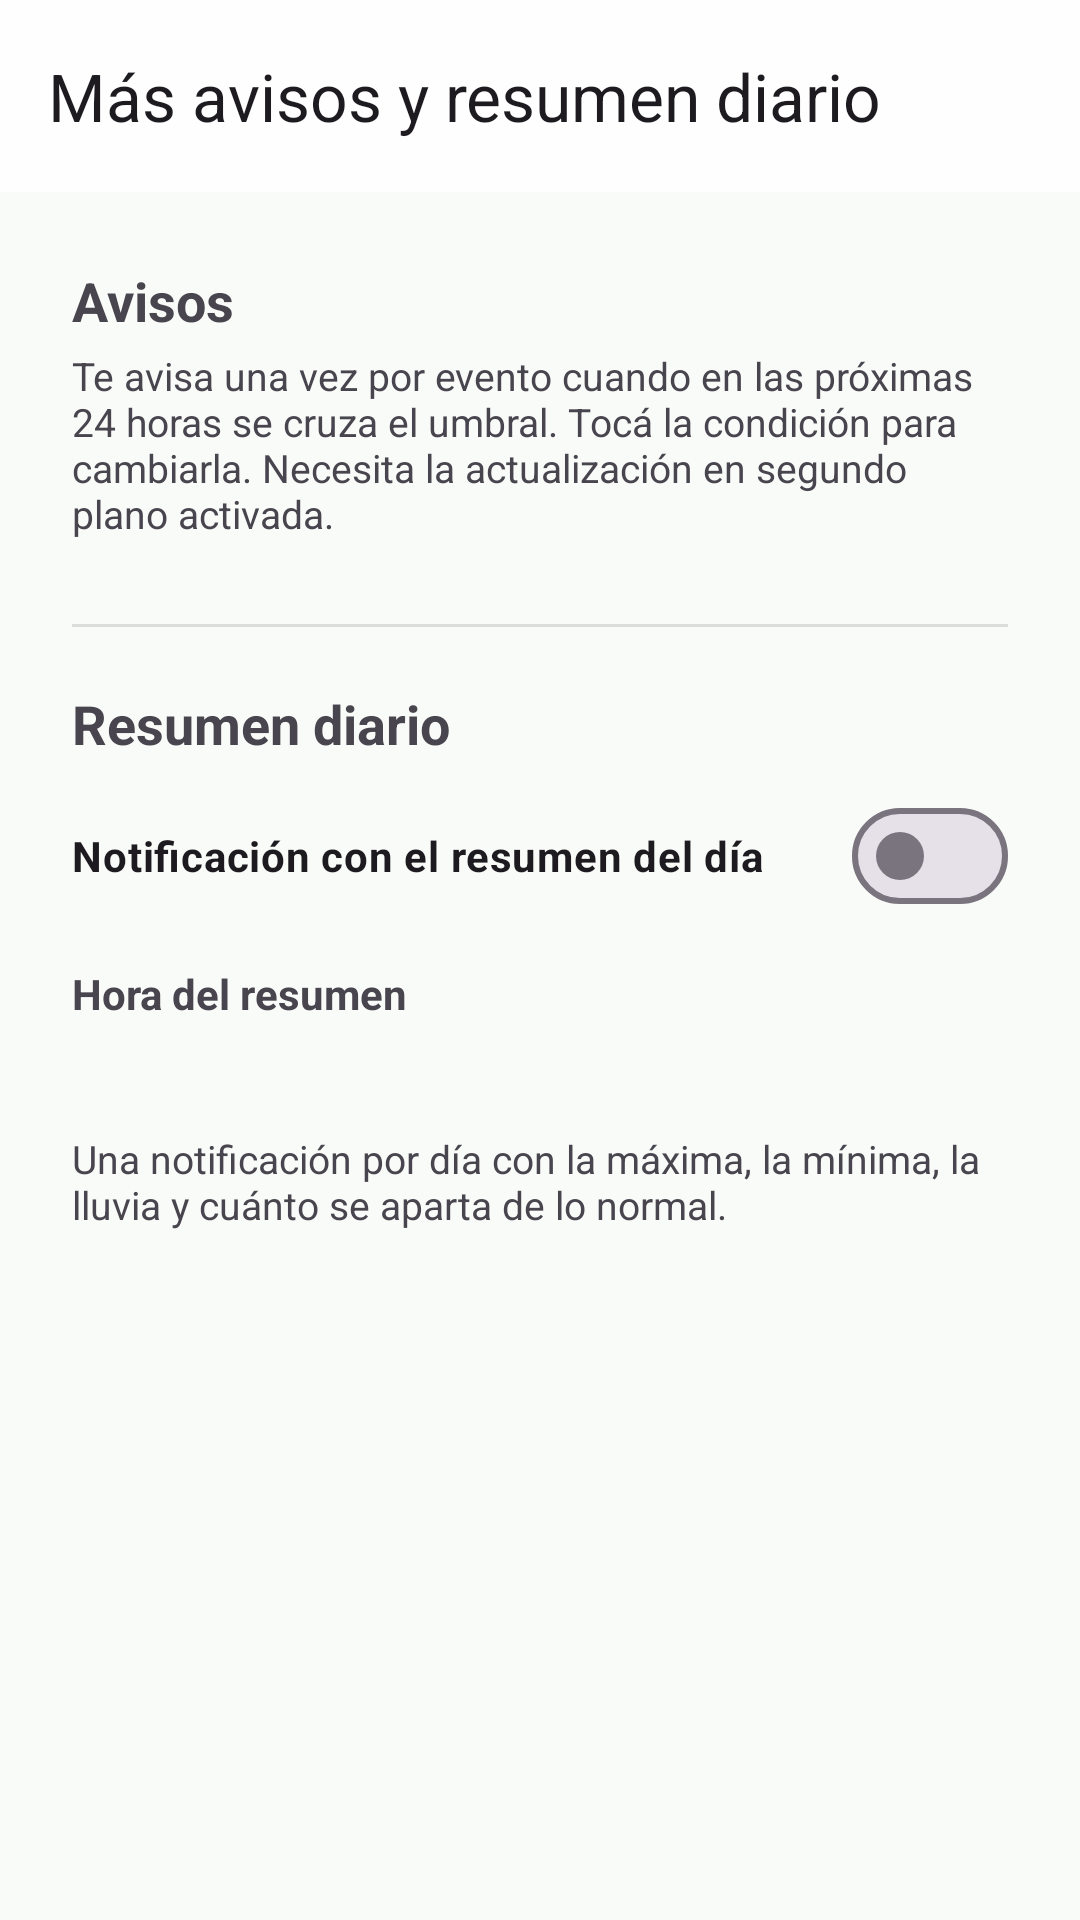

Layout XML and referenced resources for this Android screen:
<!-- AndroidManifest.xml: application theme Theme.MiClima.Green -->
<!-- res/layout/activity_alerts.xml -->
<?xml version="1.0" encoding="utf-8"?>
<LinearLayout xmlns:android="http://schemas.android.com/apk/res/android"
    xmlns:app="http://schemas.android.com/apk/res-auto"
    android:layout_width="match_parent"
    android:layout_height="match_parent"
    android:orientation="vertical">

    <com.google.android.material.appbar.AppBarLayout
        android:layout_width="match_parent"
        android:layout_height="wrap_content"
        android:fitsSystemWindows="true">

        <com.google.android.material.appbar.MaterialToolbar
            android:id="@+id/toolbar"
            android:layout_width="match_parent"
            android:layout_height="?attr/actionBarSize"
            app:title="@string/alerts_title" />

    </com.google.android.material.appbar.AppBarLayout>

    <ScrollView
        android:id="@+id/scroll"
        android:layout_width="match_parent"
        android:layout_height="0dp"
        android:layout_weight="1"
        android:clipToPadding="false">

        <LinearLayout
            android:layout_width="match_parent"
            android:layout_height="wrap_content"
            android:orientation="vertical"
            android:padding="24dp">

            <TextView
                android:layout_width="wrap_content"
                android:layout_height="wrap_content"
                android:text="@string/alerts_section"
                android:textSize="18sp"
                android:textStyle="bold" />

            <TextView
                android:layout_width="wrap_content"
                android:layout_height="wrap_content"
                android:layout_marginTop="4dp"
                android:layout_marginBottom="8dp"
                android:text="@string/alerts_desc"
                android:textColor="?android:attr/textColorSecondary"
                android:textSize="13sp" />

            <LinearLayout
                android:id="@+id/listAlerts"
                android:layout_width="match_parent"
                android:layout_height="wrap_content"
                android:orientation="vertical" />

            <View
                android:layout_width="match_parent"
                android:layout_height="1dp"
                android:layout_marginVertical="20dp"
                android:background="?android:attr/listDivider" />

            <TextView
                android:layout_width="wrap_content"
                android:layout_height="wrap_content"
                android:text="@string/summary_section"
                android:textSize="18sp"
                android:textStyle="bold" />

            <com.google.android.material.materialswitch.MaterialSwitch
                android:id="@+id/switchSummary"
                android:layout_width="match_parent"
                android:layout_height="wrap_content"
                android:layout_marginTop="4dp"
                android:minHeight="56dp"
                android:text="@string/summary_switch"
                android:textSize="14sp"
                android:textStyle="bold" />

            <LinearLayout
                android:id="@+id/rowSummaryTime"
                android:layout_width="match_parent"
                android:layout_height="wrap_content"
                android:background="?attr/selectableItemBackground"
                android:clickable="true"
                android:focusable="true"
                android:gravity="center_vertical"
                android:minHeight="56dp"
                android:orientation="vertical">

                <TextView
                    android:layout_width="wrap_content"
                    android:layout_height="wrap_content"
                    android:text="@string/summary_time"
                    android:textSize="14sp"
                    android:textStyle="bold" />

                <TextView
                    android:id="@+id/tvSummaryTime"
                    android:layout_width="wrap_content"
                    android:layout_height="wrap_content"
                    android:layout_marginTop="1dp"
                    android:textColor="?android:attr/textColorSecondary"
                    android:textSize="14sp" />

            </LinearLayout>

            <TextView
                android:layout_width="wrap_content"
                android:layout_height="wrap_content"
                android:layout_marginTop="8dp"
                android:text="@string/summary_desc"
                android:textColor="?android:attr/textColorSecondary"
                android:textSize="13sp" />

        </LinearLayout>

    </ScrollView>

</LinearLayout>
<!-- resources referenced by this layout -->
<resources>
  <string name="alerts_desc">Te avisa una vez por evento cuando en las próximas 24 horas se cruza el umbral. Tocá la condición para cambiarla. Necesita la actualización en segundo plano activada.</string>
  <string name="alerts_section">Avisos</string>
  <string name="alerts_title">Más avisos y resumen diario</string>
  <string name="summary_desc">Una notificación por día con la máxima, la mínima, la lluvia y cuánto se aparta de lo normal.</string>
  <string name="summary_section">Resumen diario</string>
  <string name="summary_switch">Notificación con el resumen del día</string>
  <string name="summary_time">Hora del resumen</string>
  <style name="Theme.MiClima.Green" parent="Theme.Material3.DayNight.NoActionBar">
          <item name="colorPrimary">@color/green_token_primary</item>
          <item name="colorOnPrimary">@color/green_token_on_primary</item>
          <item name="colorPrimaryContainer">@color/green_token_primary_container</item>
          <item name="colorOnPrimaryContainer">@color/green_token_on_primary_container</item>
          <item name="colorSecondary">@color/green_token_primary</item>
          <item name="colorSecondaryContainer">@color/green_token_primary_container</item>
          <item name="colorOnSecondaryContainer">@color/green_token_on_primary_container</item>
          <item name="colorSurfaceContainer">@color/green_token_surface_alt</item>
          <item name="android:colorBackground">@color/green_token_bg</item>
          <item name="colorSurfaceContainerLowest">@color/green_token_bg</item>
          <item name="colorSurface">@color/green_token_surface</item>
          <item name="colorSurfaceContainerHigh">@color/green_token_surface_alt</item>
          <item name="colorOnSurface">@color/green_token_on_surface</item>
          <item name="colorOnSurfaceVariant">@color/green_token_on_surface_variant</item>
          <item name="colorOutlineVariant">@color/green_token_outline</item>
          <item name="colorError">@color/danger</item>
          <item name="colorOnError">@color/on_danger</item>
      </style>
  <color name="green_token_primary">#197112</color>
  <color name="green_token_on_primary">#fcfcfc</color>
  <color name="green_token_primary_container">#cbecc7</color>
  <color name="green_token_on_primary_container">#003a00</color>
  <color name="green_token_surface_alt">#ebf3ea</color>
  <color name="green_token_bg">#f9fbf8</color>
  <color name="green_token_surface">#fdfefd</color>
  <color name="green_token_on_surface">#151d14</color>
  <color name="green_token_on_surface_variant">#555e53</color>
  <color name="green_token_outline">#cfd7ce</color>
  <color name="danger">#b32228</color>
  <color name="on_danger">#ffffff</color>
</resources>
